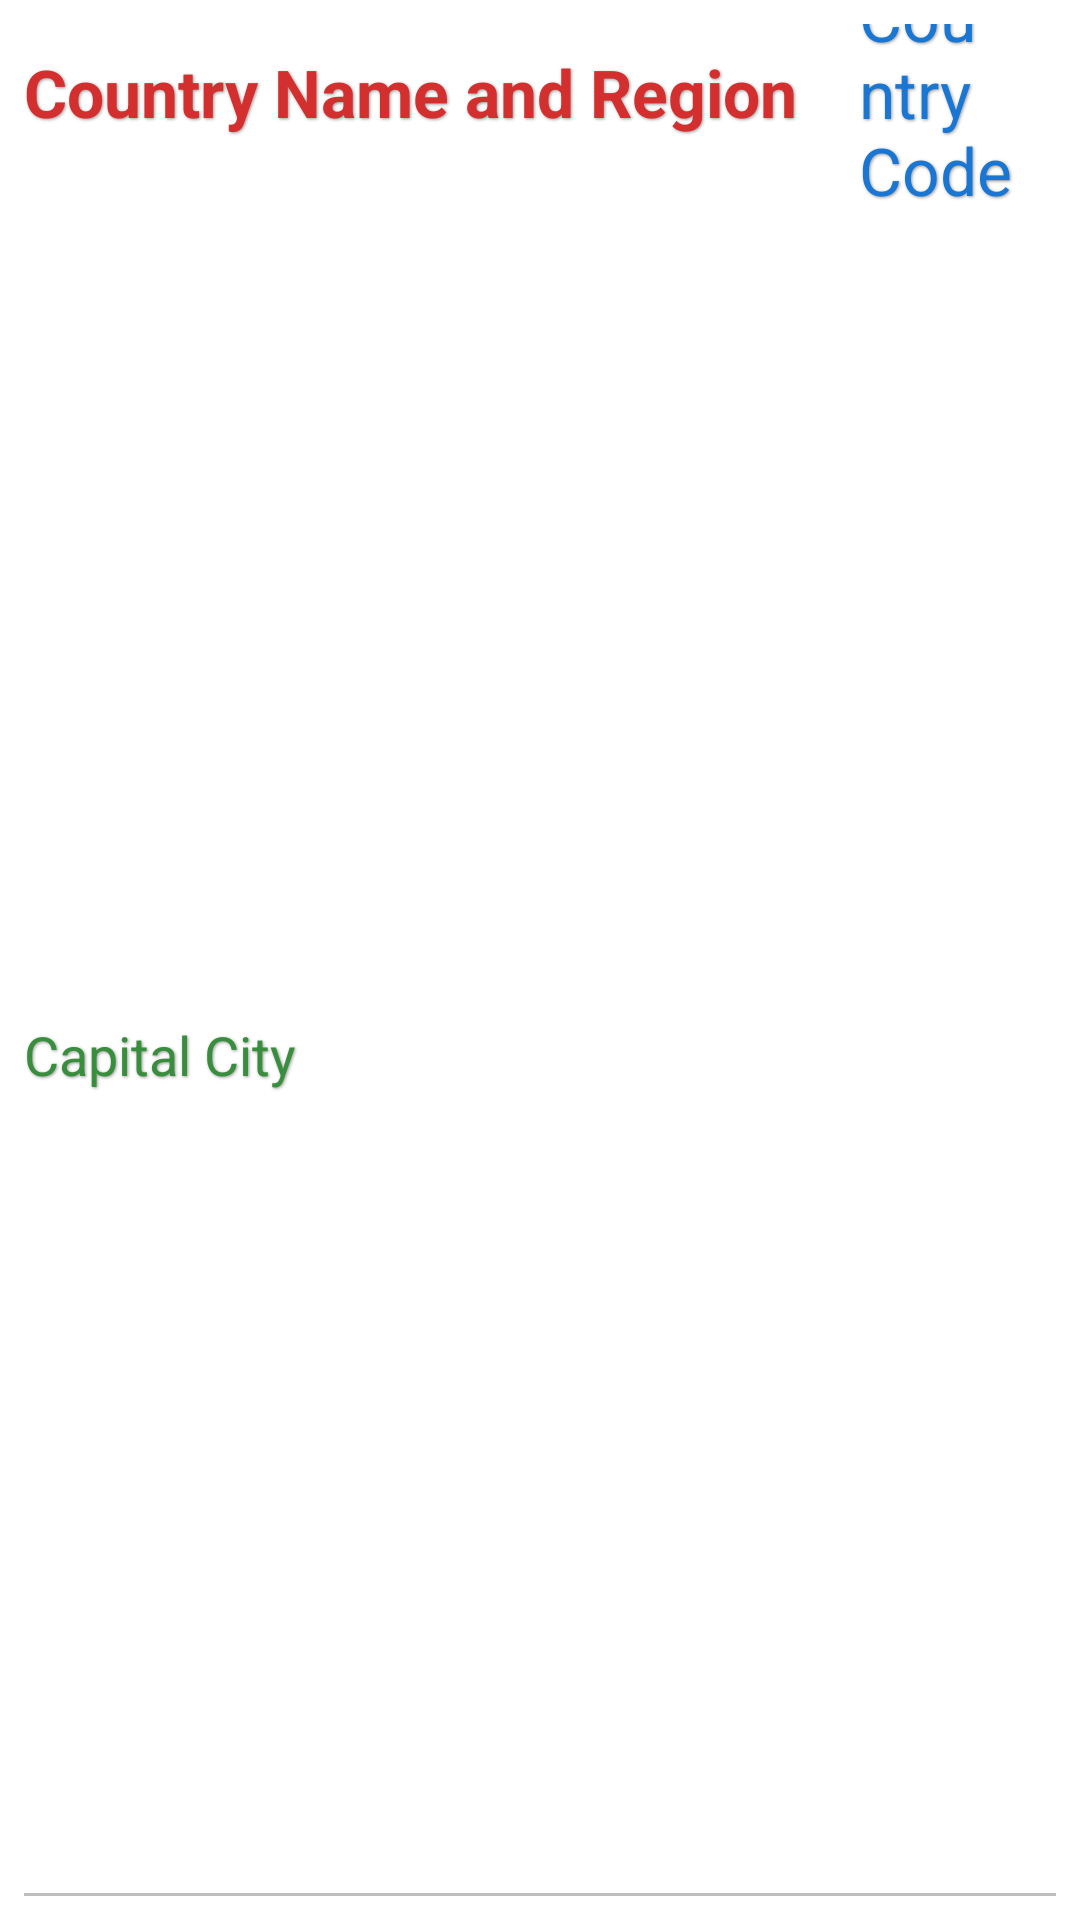

Reconstruct the res/layout file that produces this screen, plus the resources it refers to.
<!-- AndroidManifest.xml: application theme Theme.MyEmptyActivity -->
<!-- res/layout/country_item.xml -->
<?xml version="1.0" encoding="utf-8"?>
<androidx.constraintlayout.widget.ConstraintLayout xmlns:android="http://schemas.android.com/apk/res/android"
    xmlns:app="http://schemas.android.com/apk/res-auto"
    android:layout_width="match_parent"
    android:layout_height="wrap_content"
    android:padding="8dp">

    <TextView
        android:id="@+id/tvCountryNameAndRegion"
        android:layout_width="0dp"
        android:layout_height="wrap_content"
        android:layout_marginTop="8dp"
        app:layout_constraintHorizontal_weight="4"
        android:text="@string/country_name_and_region"
        style="@style/CountryTextStyle"
        app:layout_constraintEnd_toStartOf="@id/tvCode"
        app:layout_constraintStart_toStartOf="parent"
        app:layout_constraintTop_toTopOf="parent"
        app:layout_constraintHorizontal_chainStyle="packed" />

    <TextView
        android:id="@+id/tvCode"
        android:layout_width="0dp"
        android:layout_height="wrap_content"
        android:layout_marginStart="16dp"
        android:layout_marginLeft="16dp"
        app:layout_constraintHorizontal_weight="1"
        android:text="@string/country_code"
        style="@style/CodeTextStyle"
        app:layout_constraintBottom_toBottomOf="@id/tvCountryNameAndRegion"
        app:layout_constraintStart_toEndOf="@id/tvCountryNameAndRegion"
        app:layout_constraintEnd_toEndOf="parent"
        app:layout_constraintTop_toTopOf="@id/tvCountryNameAndRegion" />

    <TextView
        android:id="@+id/tvCapital"
        android:layout_width="0dp"
        android:layout_height="wrap_content"
        android:layout_marginTop="4dp"
        android:paddingBottom="4dp"
        android:text="@string/capital_city"
        style="@style/CapitalTextStyle"
        app:layout_constraintBottom_toBottomOf="parent"
        app:layout_constraintEnd_toEndOf="parent"
        app:layout_constraintStart_toStartOf="parent"
        app:layout_constraintTop_toBottomOf="@id/tvCode" />

    
    <View
        android:id="@+id/separator"
        android:layout_width="0dp"
        android:layout_height="1dp"
        android:layout_marginTop="8dp"
        android:background="@color/separatorColor"
        app:layout_constraintBottom_toBottomOf="parent"
        app:layout_constraintEnd_toEndOf="parent"
        app:layout_constraintStart_toStartOf="parent" />
</androidx.constraintlayout.widget.ConstraintLayout>
<!-- resources referenced by this layout -->
<resources>
  <color name="separatorColor">#BDBDBD</color>
  <string name="capital_city">Capital City</string>
  <string name="country_code">Country Code</string>
  <string name="country_name_and_region">Country Name and Region</string>
  <style name="CapitalTextStyle" parent="TextAppearance.AppCompat.Medium">
          <item name="android:textColor">@color/capitalTextColor</item>
          <item name="android:shadowColor">@color/shadowColor</item>
          <item name="android:shadowDx">1</item>
          <item name="android:shadowDy">1</item>
          <item name="android:shadowRadius">2</item>
      </style>
  <style name="CodeTextStyle" parent="TextAppearance.AppCompat.Large">
          <item name="android:textColor">@color/codeTextColor</item>
          <item name="android:shadowColor">@color/shadowColor</item>
          <item name="android:shadowDx">1</item>
          <item name="android:shadowDy">1</item>
          <item name="android:shadowRadius">2</item>
      </style>
  <style name="CountryTextStyle" parent="TextAppearance.AppCompat.Large">
          <item name="android:textColor">@color/countryTextColor</item>
          <item name="android:textStyle">bold</item>
          <item name="android:shadowColor">@color/shadowColor</item>
          <item name="android:shadowDx">1</item>
          <item name="android:shadowDy">1</item>
          <item name="android:shadowRadius">2</item>
      </style>
  <style name="Theme.MyEmptyActivity" parent="Theme.MaterialComponents.DayNight.DarkActionBar">
          
          <item name="colorPrimary">@color/purple_500</item>
          <item name="colorPrimaryVariant">@color/purple_700</item>
          <item name="colorOnPrimary">@color/white</item>
          
          <item name="colorSecondary">@color/teal_200</item>
          <item name="colorSecondaryVariant">@color/teal_700</item>
          <item name="colorOnSecondary">@color/black</item>
          
          <item name="android:statusBarColor" tools:targetApi="l">?attr/colorPrimaryVariant</item>
      </style>
  <color name="capitalTextColor">#388E3C</color>
  <color name="shadowColor">#66000000</color>
  <color name="codeTextColor">#1976D2</color>
  <color name="countryTextColor">#D32F2F</color>
  <color name="purple_500">#FF6200EE</color>
  <color name="purple_700">#FF3700B3</color>
  <color name="white">#FFFFFFFF</color>
  <color name="teal_200">#FF03DAC5</color>
  <color name="teal_700">#FF018786</color>
  <color name="black">#FF000000</color>
</resources>
